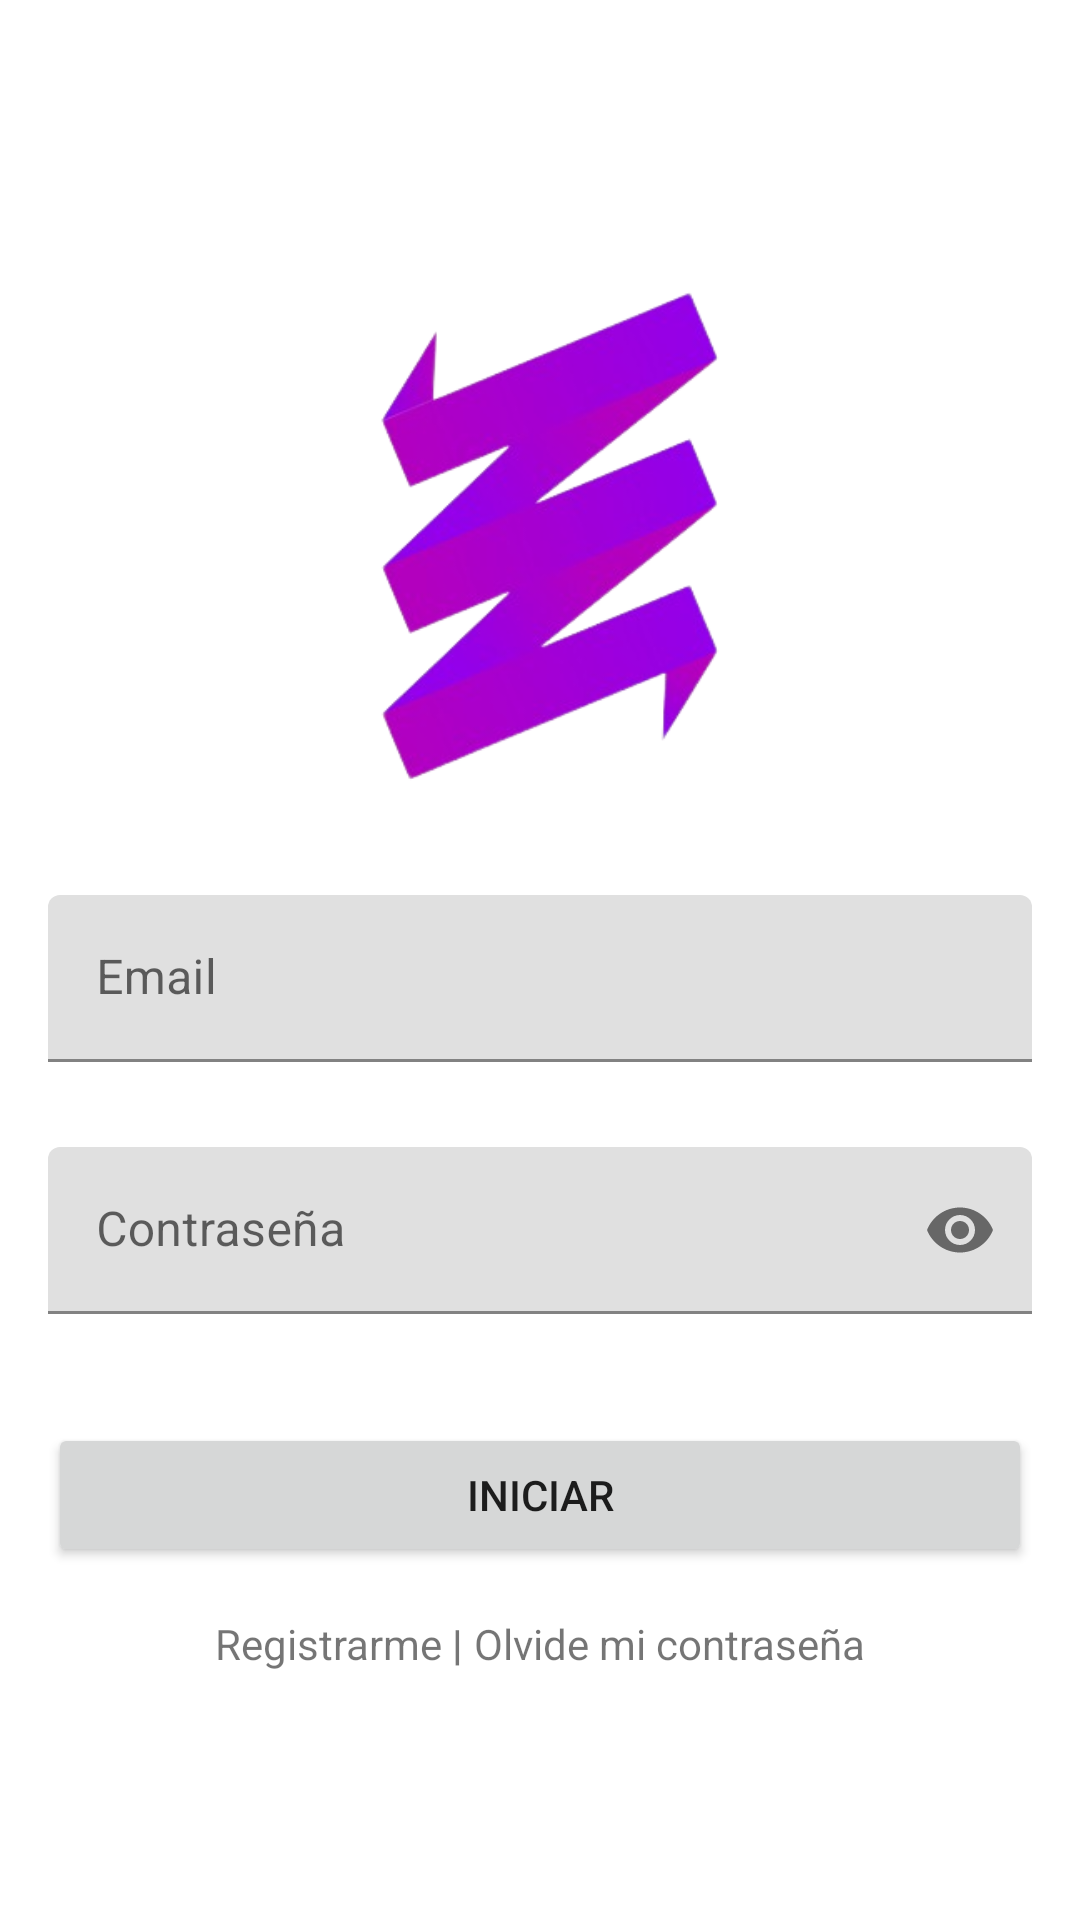

Here is an Android app screen rendered from its layout file. Give the layout XML and the strings, colors and styles it references.
<!-- AndroidManifest.xml: application theme Theme.DeTodito -->
<!-- res/layout/activity_login.xml -->
<?xml version="1.0" encoding="utf-8"?>
<LinearLayout xmlns:android="http://schemas.android.com/apk/res/android"
    xmlns:app="http://schemas.android.com/apk/res-auto"
    android:layout_width="match_parent"
    android:layout_height="match_parent"
    xmlns:tools="http://schemas.android.com/tools"
    android:orientation="vertical"
    android:padding="16dp"
    android:gravity="center"
    tools:context=".Login">

    <ImageView
        android:layout_width="200dp"
        android:layout_height="200dp"
        android:src="@drawable/logox"/>

    <com.google.android.material.textfield.TextInputLayout
        android:id="@+id/email_layout"
        android:layout_width="match_parent"
        android:layout_height="wrap_content"
        android:layout_marginTop="16dp"
        app:errorEnabled="true"
        android:hint="Email">

        <com.google.android.material.textfield.TextInputEditText
            android:id="@+id/email_edittext"
            android:layout_width="match_parent"
            android:layout_height="wrap_content"
            android:inputType="textEmailAddress"/>

    </com.google.android.material.textfield.TextInputLayout>

    <com.google.android.material.textfield.TextInputLayout
        android:id="@+id/password_layout"
        android:layout_width="match_parent"
        android:layout_height="wrap_content"
        android:layout_marginTop="8dp"
        app:endIconMode="password_toggle"
        app:errorEnabled="true"
        android:hint="Contraseña">

        <com.google.android.material.textfield.TextInputEditText
            android:id="@+id/password_edittext"
            android:layout_width="match_parent"
            android:layout_height="wrap_content"
            android:inputType="textPassword"/>

    </com.google.android.material.textfield.TextInputLayout>


    <Button
        android:id="@+id/login_button"
        android:layout_width="match_parent"
        android:layout_height="wrap_content"
        android:layout_marginTop="16dp"
        android:text="Iniciar"/>

    <LinearLayout
        android:layout_width="wrap_content"
        android:layout_height="wrap_content"
        android:orientation="horizontal">

        <TextView
            android:id="@+id/register"
            android:layout_width="match_parent"
            android:layout_height="wrap_content"
            android:layout_marginTop="16dp"
            android:gravity="center"
            android:text="Registrarme"/>

        <TextView
            android:layout_width="match_parent"
            android:layout_height="wrap_content"
            android:layout_marginTop="16dp"
            android:gravity="center"
            android:textStyle="bold"
            android:text=" | "/>

        <TextView
            android:id="@+id/olvide"
            android:layout_width="match_parent"
            android:layout_height="wrap_content"
            android:layout_marginTop="16dp"
            android:gravity="center"
            android:text="Olvide mi contraseña"/>
    </LinearLayout>

</LinearLayout>
<!-- resources referenced by this layout -->
<resources>
  <!-- drawable logox: png bitmap (drawable, 64918 bytes) -->
  <style name="Theme.DeTodito" parent="Theme.MaterialComponents.DayNight.DarkActionBar">
          
          <item name="colorPrimary">@color/purple_500</item>
          <item name="colorPrimaryVariant">@color/purple_700</item>
          <item name="colorOnPrimary">@color/white</item>
          
          <item name="colorSecondary">@color/teal_200</item>
          <item name="colorSecondaryVariant">@color/teal_700</item>
          <item name="colorOnSecondary">@color/black</item>
          
          <item name="android:statusBarColor">?attr/colorPrimaryVariant</item>
          
          <item name="windowActionBar">false</item>
          <item name="windowNoTitle">true</item>
      </style>
  <!-- not gathered from this repository: default colours our renderer supplied (Android Studio template values) -->
  <color name="purple_500">#FF6200EE</color>
  <color name="purple_700">#FF3700B3</color>
  <color name="teal_200">#FF03DAC5</color>
  <color name="teal_700">#FF018786</color>
  <color name="black">#FF000000</color>
  <color name="white">#FFFFFFFF</color>
</resources>
